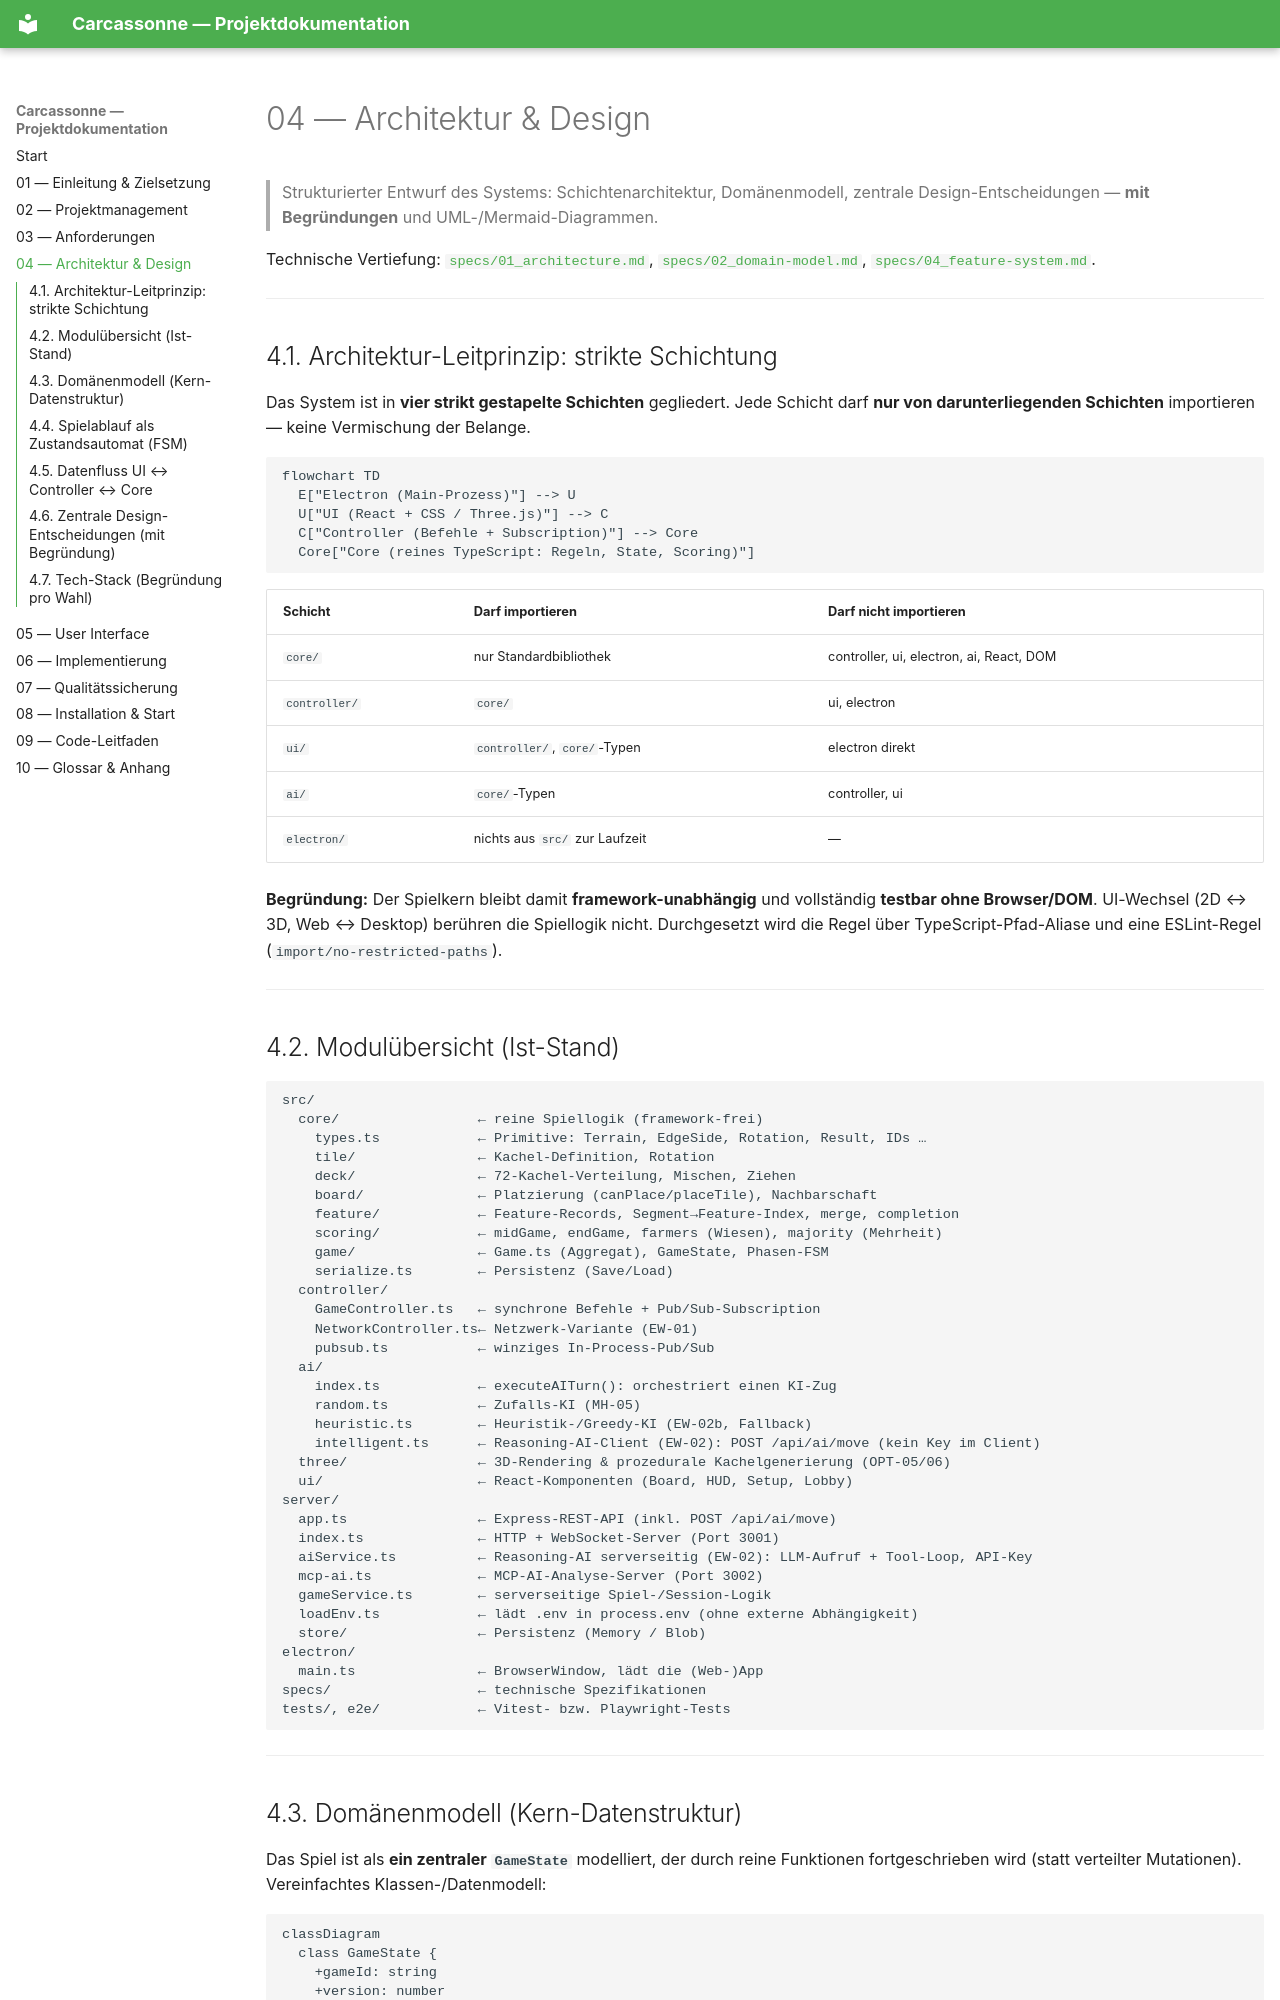

repository: keanufuchs/Carcassonne · page: 04_architektur-design/index.html · generator: mkdocs

# 04 — Architektur & Design

> Strukturierter Entwurf des Systems: Schichtenarchitektur, Domänenmodell, zentrale
> Design-Entscheidungen — **mit Begründungen** und UML-/Mermaid-Diagrammen.

Technische Vertiefung: [`specs/01_architecture.md`](../specs/01_architecture.md),
[`specs/02_domain-model.md`](../specs/02_domain-model.md),
[`specs/04_feature-system.md`](../specs/04_feature-system.md).

---

## 4.1. Architektur-Leitprinzip: strikte Schichtung

Das System ist in **vier strikt gestapelte Schichten** gegliedert. Jede Schicht darf
**nur von darunterliegenden Schichten** importieren — keine Vermischung der Belange.

```mermaid
flowchart TD
  E["Electron (Main-Prozess)"] --> U
  U["UI (React + CSS / Three.js)"] --> C
  C["Controller (Befehle + Subscription)"] --> Core
  Core["Core (reines TypeScript: Regeln, State, Scoring)"]
```

| Schicht | Darf importieren | Darf **nicht** importieren |
|---------|------------------|----------------------------|
| `core/` | nur Standardbibliothek | controller, ui, electron, ai, React, DOM |
| `controller/` | `core/` | ui, electron |
| `ui/` | `controller/`, `core/`-Typen | electron direkt |
| `ai/` | `core/`-Typen | controller, ui |
| `electron/` | nichts aus `src/` zur Laufzeit | — |

**Begründung:** Der Spielkern bleibt damit **framework-unabhängig** und vollständig
**testbar ohne Browser/DOM**. UI-Wechsel (2D ↔ 3D, Web ↔ Desktop) berühren die Spiellogik
nicht. Durchgesetzt wird die Regel über TypeScript-Pfad-Aliase und eine ESLint-Regel
(`import/no-restricted-paths`).

---
